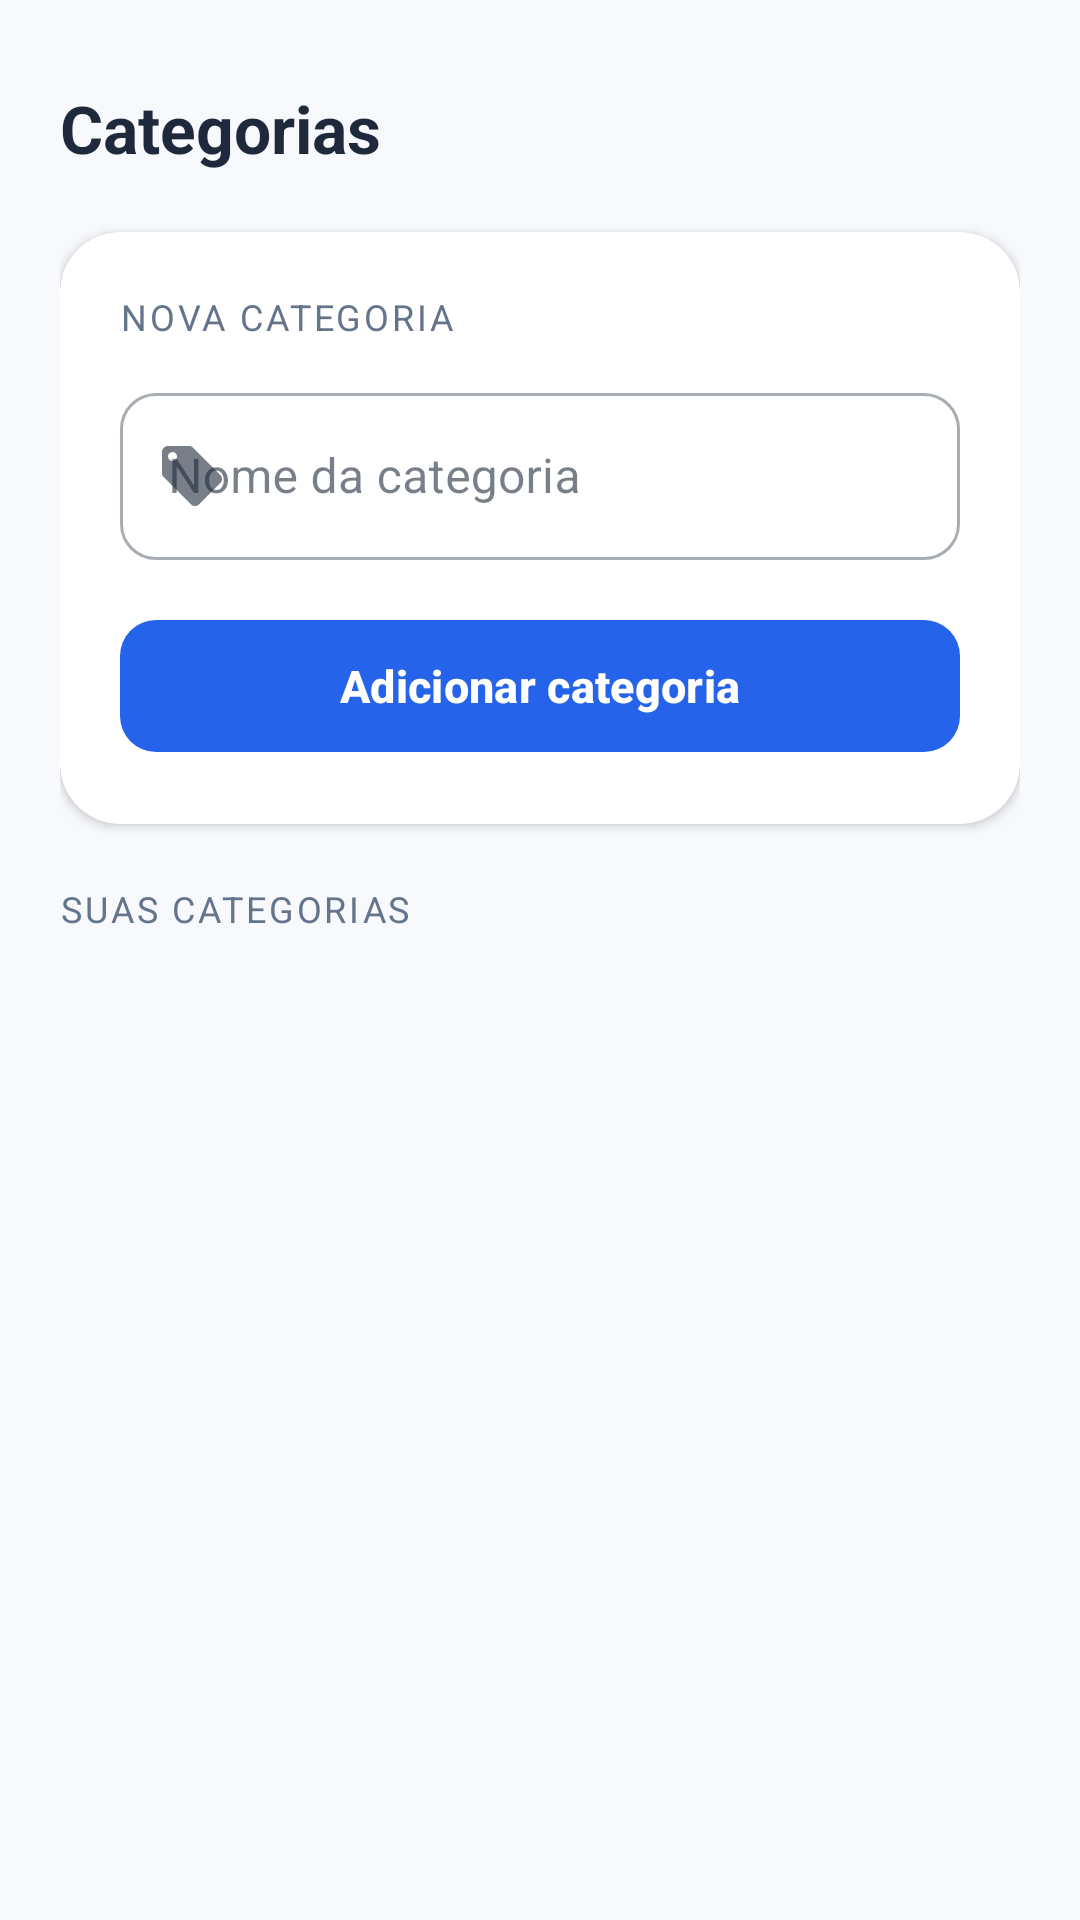

Reconstruct the res/layout file that produces this screen, plus the resources it refers to.
<!-- AndroidManifest.xml: application theme Theme.Meutcc2026 -->
<!-- res/layout/fragment_categories.xml -->
<?xml version="1.0" encoding="utf-8"?>
<LinearLayout xmlns:android="http://schemas.android.com/apk/res/android"
    xmlns:app="http://schemas.android.com/apk/res-auto"
    android:layout_width="match_parent"
    android:layout_height="match_parent"
    android:background="@color/bg_page"
    android:orientation="vertical"
    android:padding="20dp">

    
    <TextView
        android:layout_width="wrap_content"
        android:layout_height="wrap_content"
        android:text="Categorias"
        android:textColor="@color/text_heading"
        android:textSize="22sp"
        android:textStyle="bold"
        android:layout_marginTop="8dp"
        android:layout_marginBottom="20dp" />

    
    <androidx.cardview.widget.CardView
        android:layout_width="match_parent"
        android:layout_height="wrap_content"
        android:layout_marginBottom="20dp"
        app:cardCornerRadius="20dp"
        app:cardElevation="2dp"
        app:cardBackgroundColor="@color/bg_card">

        <LinearLayout
            android:layout_width="match_parent"
            android:layout_height="wrap_content"
            android:orientation="vertical"
            android:padding="20dp">

            <TextView
                android:layout_width="wrap_content"
                android:layout_height="wrap_content"
                android:text="Nova categoria"
                android:textColor="@color/text_secondary"
                android:textSize="12sp"
                android:textAllCaps="true"
                android:letterSpacing="0.08"
                android:layout_marginBottom="12dp" />

            <com.google.android.material.textfield.TextInputLayout
                android:layout_width="match_parent"
                android:layout_height="wrap_content"
                android:layout_marginBottom="16dp"
                android:hint="Nome da categoria"
                app:startIconDrawable="@drawable/ic_tag"
                app:boxCornerRadiusTopStart="12dp"
                app:boxCornerRadiusTopEnd="12dp"
                app:boxCornerRadiusBottomStart="12dp"
                app:boxCornerRadiusBottomEnd="12dp"
                style="@style/Widget.MaterialComponents.TextInputLayout.OutlinedBox">

                <com.google.android.material.textfield.TextInputEditText
                    android:id="@+id/etCategoryName"
                    android:layout_width="match_parent"
                    android:layout_height="wrap_content"
                    android:inputType="textCapSentences"
                    android:imeOptions="actionDone" />

            </com.google.android.material.textfield.TextInputLayout>

            <com.google.android.material.button.MaterialButton
                android:id="@+id/btnSaveCategory"
                android:layout_width="match_parent"
                android:layout_height="52dp"
                android:text="Adicionar categoria"
                android:textSize="15sp"
                android:textStyle="bold"
                app:cornerRadius="12dp"
                app:backgroundTint="@color/primary" />

        </LinearLayout>

    </androidx.cardview.widget.CardView>

    
    <TextView
        android:layout_width="wrap_content"
        android:layout_height="wrap_content"
        android:text="Suas categorias"
        android:textColor="@color/text_secondary"
        android:textSize="12sp"
        android:textAllCaps="true"
        android:letterSpacing="0.08"
        android:layout_marginBottom="8dp" />

    
    <TextView
        android:id="@+id/tvCategories"
        android:layout_width="match_parent"
        android:layout_height="wrap_content"
        android:text=""
        android:textColor="@color/text_heading"
        android:textSize="15sp" />

</LinearLayout>
<!-- resources referenced by this layout -->
<resources>
  <color name="bg_card">#FFFFFF</color>
  <color name="bg_page">#F7F9FC</color>
  <color name="primary">#2563EB</color>
  <color name="text_heading">#1E293B</color>
  <color name="text_secondary">#64748B</color>
  <!-- drawable ic_tag (drawable) -->
  <vector xmlns:android="http://schemas.android.com/apk/res/android" android:width="24dp" android:height="24dp" android:viewportWidth="24" android:viewportHeight="24" android:tint="?attr/colorControlNormal">
      <path android:fillColor="@android:color/white" android:pathData="M21.41,11.58l-9,-9C12.05,2.22 11.55,2 11,2H4C2.9,2 2,2.9 2,4v7c0,0.55 0.22,1.05 0.59,1.42l9,9c0.36,0.36 0.86,0.58 1.41,0.58s1.05,-0.22 1.41,-0.59l7,-7c0.37,-0.36 0.59,-0.86 0.59,-1.41s-0.23,-1.06 -0.59,-1.42zM5.5,7C4.67,7 4,6.33 4,5.5S4.67,4 5.5,4 7,4.67 7,5.5 6.33,7 5.5,7z"/>
  </vector>
  <style name="Theme.Meutcc2026" parent="Base.Theme.Meutcc2026" />
  <style name="Base.Theme.Meutcc2026" parent="Theme.Material3.Light.NoActionBar">
          <item name="colorPrimary">@color/primary</item>
          <item name="colorPrimaryVariant">@color/primary_hover</item>
          <item name="colorOnPrimary">@color/on_primary</item>
          <item name="colorSecondary">@color/primary</item>
          <item name="colorOnSecondary">@color/on_primary</item>
          <item name="colorSurface">@color/bg_card</item>
          <item name="colorOnSurface">@color/text_primary</item>
          <item name="colorOutline">@color/border</item>
          <item name="android:colorBackground">@color/bg_page</item>
          <item name="android:windowBackground">@color/bg_page</item>
          <item name="android:statusBarColor">@color/bg_page</item>
          <item name="android:navigationBarColor">@color/bg_card</item>
          <item name="android:windowLightStatusBar" tools:targetApi="m">true</item>
          <item name="android:windowLightNavigationBar" tools:targetApi="o_mr1">true</item>
      </style>
  <color name="primary_hover">#1D4ED8</color>
  <color name="on_primary">#FFFFFF</color>
  <color name="text_primary">#1E293B</color>
  <color name="border">#E2E8F0</color>
</resources>
